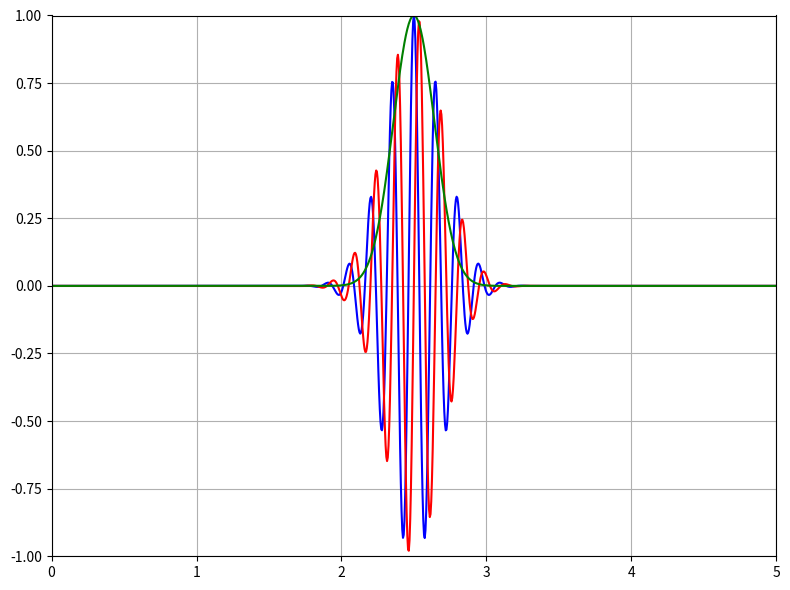

Source code (Python): (Note: this script raises an exception after producing the figure.)
%matplotlib inline

## NOM DU PROGRAMME: EDP_DiffChal.py
#% IMPORTATION
import numpy as np
import matplotlib.pyplot as plt
# DONNÉES NUMÉRIQUES
L = 1 # Longueur de la barre [m]
Nx = 100 # Nombre de tronçons
tau = 1 # Durée totale de l'évolution [s]
Nt = 10000 # Nombre d'intervalles de temps
dx = L/Nx # Longueur du tronçon
dt = tau/Nt # Intervalle élémentaire de temps
D = 0.5 # Coefficient de diffusion thermique
Tb = 100 # Température initiale de la barre
Textr = 0 # Température des extrémités
# Construction de axe des abscisses (variable espace x)
x = np.linspace(0, L, Nx)
# Construction CI ,CL (2 exemples pour la CI)
T = [Textr] + (Nx - 2)*[Tb] + [Textr] # Echelon de temperature
#T=Textr + (Tb-Textr ) * np.sin(np.pi*x/L) # Arche sinusoidale temperature
# Construction du tableau vierge des accroissements de temperature
accroissT = np.zeros(Nx)
T[0] = 0
plt.figure(figsize=(8, 6)) # Créer le graphique
# Corps de la résolution
for n in range(Nt): # Boucle d'évolution de temps pas à pas
    for m in range(1, Nx-1): #boucle de calcul de accroissement de temperature pour chaque abscisse
        accroissT[m] = ((dt*D)/(dx**2))*(T[m-1]-2*T[m]+T[m+1])
    for m in range(1, Nx-1): # Boucle de calcul de T instant  suivant
        T[m] += accroissT[m]
    #Trace tous les 1000 intervalles de temps
    if (n%1000 == 0):
        plotlabel ="t=%1.2f s"%(n*dt)
        plt.plot(x, T, label=plotlabel,lw = 4, color = plt.get_cmap('jet')(1-n/Nt))

plt.grid()
plt.xlabel("x [m]", fontsize=14)
plt.ylabel("T [C]", fontsize=14)
plt.title("Évolution de la température après le choc thermique", weight ="bold")
plt.legend(loc=1)
plt.savefig("chaleur.png"); plt.savefig("chaleur.pdf")
plt.tight_layout()
plt.show()

## NOM DU PROGRAMME: EDP_DiffChalAnim.py
#% IMPORTATION
import numpy as np
import matplotlib.pyplot as plt
# DONNÉES NUMÉRIQUES
L = 1 # Longueur de la barre [m]
Nx = 100 # Nombre de tronçons
tau = 1 # Durée totale de l'évolution [s]
Nt = 10000 # Nombre d'intervalles de temps
dx = L/Nx # Longueur du tronçon
dt = tau/Nt # Intervalle élémentaire de temps
D = 0.5 # Coefficient de diffusion thermique
Tb = 100 # Température initiale de la barre
Textr = 0 # Température des extrémités
# Construction de axe des abscisses (variable espace x)
x = np.linspace(0, L, Nx)
# Construction CI ,CL (2 exemples pour la CI)
T = [Textr] + (Nx - 2)*[Tb] + [Textr] # Echelon de temperature
#T=Textr + (Tb-Textr ) * np.sin(np.pi*x/L) # Arche sinusoidale temperature
# Construction du tableau vierge des accroissements de temperature
accroissT = np.zeros(Nx)
T[0] = 0

# Corps de la résolution
for n in range(Nt): # Boucle d'évolution de temps pas à pas
    plt.clf()
    for m in range(1, Nx-1): #boucle de calcul de accroissement de temperature pour chaque abscisse
        accroissT[m] = ((dt*D)/(dx**2))*(T[m-1]-2*T[m]+T[m+1])
    for m in range(1, Nx-1): # Boucle de calcul de T instant  suivant
        T[m] += accroissT[m]  
    if (n%100 == 0):    
        plt.figure(1)
        plotlabel ="t=%1.2f s"%(n*dt)
        plt.plot(x, T, lw = 4, label=plotlabel, color = plt.get_cmap('jet')(1-n/Nt))
            
        plt.grid()
        plt.xlabel("x [m]", fontsize=14)
        plt.ylabel("T [C]", fontsize=14)
        plt.title("Évolution de la température après le choc thermique", weight ="bold")
        plt.legend(loc=1)
        plt.axis([0,L,0,100])
        
        plt.tight_layout()
        plt.show()

        plt.pause(0.001)

## NOM DU PROGRAMME: Schrodinger_1DLibre.py
#% IMPORTATION
import numpy as np
import matplotlib.pyplot as plt
'''
Définition des constantes
-------------------------
Les constantes physiques standards sont tirées 
du package scipy.constants
'''
from scipy.constants import h, hbar, e, m_e

DeuxPi = 2.0*np.pi
L = 5.0e-9   # dimension de la boite quantique (USI)  

#%% Définition du domaine spatial et temporel
Nx = 1000    # nombre de pas d'intégration sur le domaine spatial
xmin = 0.0
xmax = L
dx = (xmax-xmin)/Nx
x = np.arange(0.0,L,dx)
Nt = 30000   # nombre de pas d'intégration sur le domaine temporel 
a2 = 0.1
dt = a2*2*m_e*dx**2/hbar
a3 = e*dt/hbar

#%% Définition des paramètres du paquet d'onde inital
x0 = x[int(Nx/2)]  # position initiale du paquet
sigma = 2.0e-10    # largeur du paquet en m
Lambda = 1.5e-10   # longeur d'onde de de Broglie l'électron (en m)
Ec = (h/Lambda)**2/(2*m_e*e) # énergie cinétique théorique de l'électron (en eV)

#%% Définition du potentiel
U = np.zeros(Nx)  # électron libre dans le puit

#%% Initialisation des buffers de calcul aux conditions initiales
Psi_Real = np.zeros(Nx)
Psi_Imag = np.zeros(Nx)
Psi_Prob = np.zeros(Nx)

#%% calcul et affichage de la fonction d'onde initiale
Psi_Real = np.exp(-0.5*((x-x0)/sigma)**2)*np.cos(DeuxPi*(x-x0)/Lambda)
Psi_Imag = np.exp(-0.5*((x-x0)/sigma)**2)*np.sin(DeuxPi*(x-x0)/Lambda)
# Normalisation du paquet d'onde
Psi_Prob = Psi_Real**2 + Psi_Imag**2
## FIGURE ---> Test
#plt.figure()
#pl1, pl2, pl3 = plt.plot(x, Psi_Real, x, Psi_Imag, x, Psi_Prob)
#plt.legend((pl1, pl2,pl3), ("PSI R", "PSI Imag", "Psi Prob"))
#plt.show()

#%% Boucle de calcul et d'affichage de l'évolution
for t in range(Nt):
    plt.clf()
    Psi_Real[1:-1] = Psi_Real[1:-1] - a2*(Psi_Imag[2:] - 2*Psi_Imag[1:-1] + Psi_Imag[:-2]) \
                     + a3*U[1:-1]*Psi_Imag[1:-1]
    Psi_Imag[1:-1] = Psi_Imag[1:-1] + a2*(Psi_Real[2:] - 2*Psi_Real[1:-1] + Psi_Real[:-2]) \
                     - a3*U[1:-1]*Psi_Real[1:-1]
    Psi_Prob[1:-1] = Psi_Real[1:-1]**2 + Psi_Imag[1:-1]**2
    if t % 1000 == 0:
        
        plt.figure(1)
        plt.plot(x*1.e9,Psi_Real,'blue')
        plt.plot(x*1.e9,Psi_Imag,'red')
        plt.plot(x*1.e9,Psi_Prob,'green')
        plt.axis([0,L*1.e9,-1,1])
        plt.grid(True)
        plt.tight_layout()
        plt.savefig("anim2/"+str(int(t%Nt/1000)).rjust(2, '0')+".png")
        plt.savefig("anim2/myimage.pdf")
        plt.show()
        plt.pause(0.001)

## NOM DU PROGRAMME: Schrodinger_1DBar.py
#% IMPORTATION
import numpy as np
import matplotlib.pyplot as plt
'''
Définition des constantes
-------------------------
Les constantes physiques standards sont tirées 
du package scipy.constants
'''
from scipy.constants import h, hbar, e, m_e

DeuxPi = 2.0*np.pi
L = 5.0e-9   # dimension de la boite quantique (USI)  

#%% Définition du domaine spatial et temporel
Nx = 1000    # nombre de pas d'intégration sur le domaine spatial
xmin = 0.0
xmax = L
dx = (xmax-xmin)/Nx
x = np.arange(0.0,L,dx)
Nt = 50000   # nombre de pas d'intégration sur le domaine temporel 
a2 = 0.1
dt = a2*2*m_e*dx**2/hbar
a3 = e*dt/hbar

#%% Définition des paramètres du paquet d'onde inital
x0 = x[int(Nx/4)]  # position initiale du paquet
sigma = 2.0e-10    # largeur du paquet en m
Lambda = 1.5e-10   # longeur d'onde de de Broglie l'électron (en m)
Ec = (h/Lambda)**2/(2*m_e*e) # énergie cinétique théorique de l'électron (en eV)

#%% Définition du potentiel
U0 = 80    # en eV
U = np.zeros(Nx)
#U[int(Nx/2):] = U0  # définition d'une marche de potentiel
EppBar = 30 # largeur de la barrière en nombre de pas dx (0.15 nm)
U[int(Nx/2):int(Nx/2+EppBar)] = U0 # définition d'une barrière de potentiel
#%% Initialisation des buffers de calcul aux conditions initiales
Psi_Real = np.zeros(Nx)
Psi_Imag = np.zeros(Nx)
Psi_Prob = np.zeros(Nx)

#%% calcul et affichage de la fonction d'onde initiale
Psi_Real = np.exp(-0.5*((x-x0)/sigma)**2)*np.cos(DeuxPi*(x-x0)/Lambda)
Psi_Imag = np.exp(-0.5*((x-x0)/sigma)**2)*np.sin(DeuxPi*(x-x0)/Lambda)
# Normalisation du paquet d'onde
Psi_Prob = Psi_Real**2 + Psi_Imag**2
## FIGURE ---> Test
#plt.figure()
#pl1, pl2, pl3 = plt.plot(x, Psi_Real, x, Psi_Imag, x, Psi_Prob)
#plt.legend((pl1, pl2,pl3), ("PSI R", "PSI Imag", "Psi Prob"))
#plt.show()

#%% Boucle de calcul et d'affichage de l'évolution
for t in range(Nt):
    plt.clf()
    Psi_Real[1:-1] = Psi_Real[1:-1] - a2*(Psi_Imag[2:] - 2*Psi_Imag[1:-1] + Psi_Imag[:-2]) \
                     + a3*U[1:-1]*Psi_Imag[1:-1]
    Psi_Imag[1:-1] = Psi_Imag[1:-1] + a2*(Psi_Real[2:] - 2*Psi_Real[1:-1] + Psi_Real[:-2]) \
                     - a3*U[1:-1]*Psi_Real[1:-1]
    Psi_Prob[1:-1] = Psi_Real[1:-1]**2 + Psi_Imag[1:-1]**2
    if t % 1000 == 0:
        
        fig, ax1 = plt.subplots(num=1)
        ax1.plot(x*1.e9,Psi_Prob,'green')
        ax1.axis([0,L*1.e9,0,1])
        ax1.set_xlabel('x [nanometre]')
        ax1.set_ylabel('Densite de proba. de detection [m-1]')
        ax1.grid(True)
        
        ax2 = ax1.twinx()
        ax2.plot(x*1.e9,U,'blue')
        ax2.set_ylabel('U [eV]')
        ax2.axis([0,L*1.e9,0,90])
        plt.savefig("anim3/"+str(int(t%Nt/1000)).rjust(2, '0')+".png")
        plt.savefig("anim3/myimage.pdf")
        plt.tight_layout()
        plt.show()
        plt.pause(0.001)